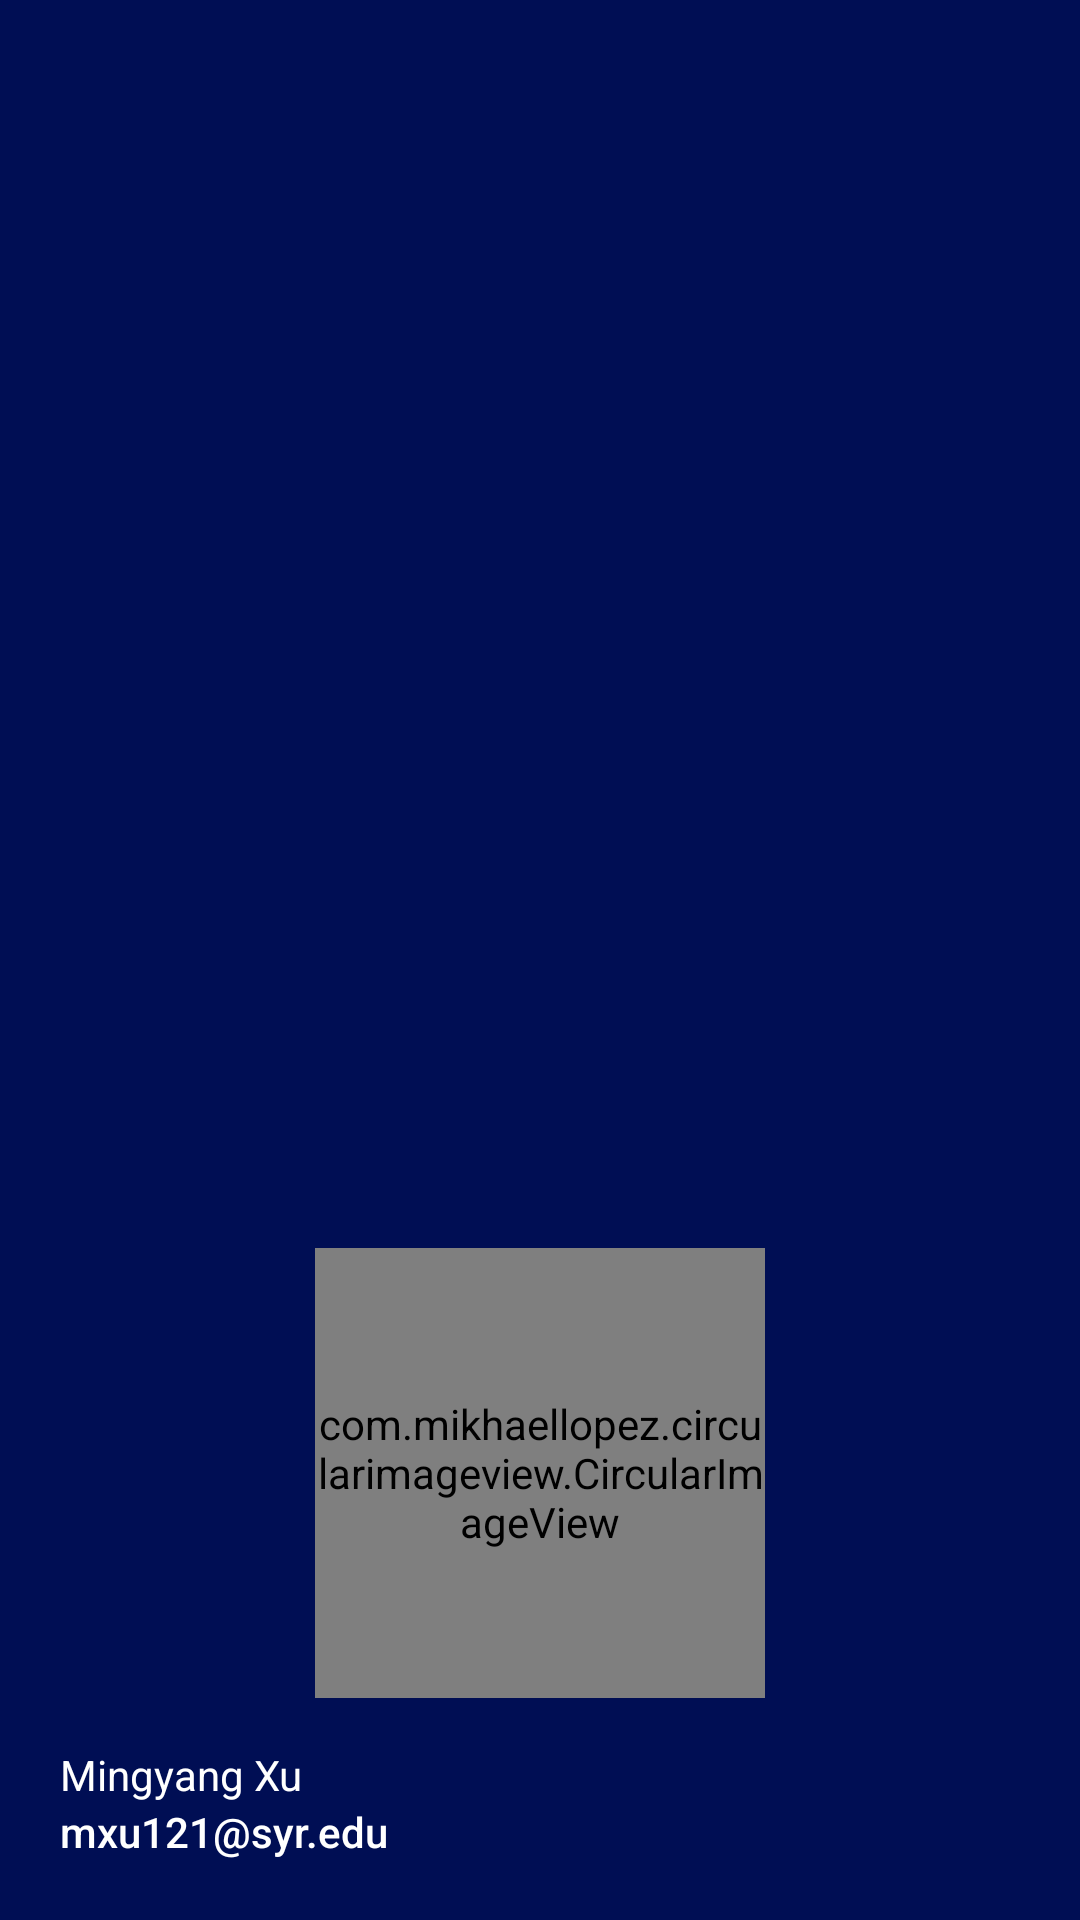

The Android layout XML behind this screen, and the referenced resources:
<!-- AndroidManifest.xml: application theme Theme.AppCompat.Light.NoActionBar -->
<!-- res/layout/navi_header.xml -->
<?xml version="1.0" encoding="utf-8"?>
<LinearLayout xmlns:android="http://schemas.android.com/apk/res/android"
    xmlns:app="http://schemas.android.com/apk/res-auto"
    android:id="@+id/navi"
    android:layout_width="match_parent"
    android:layout_height="match_parent"
    android:background="@color/dark_blue"
    android:gravity="bottom"
    android:orientation="vertical"
    android:padding="20dp"
    android:theme="@style/ThemeOverlay.AppCompat.Dark">

    <com.mikhaellopez.circularimageview.CircularImageView
        android:id="@+id/profileImage"
        android:layout_width="150dp"
        android:layout_height="150dp"
        android:layout_gravity="center_horizontal"
        android:src="@drawable/_8"
        app:civ_border_color="#EEEEEE"
        app:civ_border_width="5dp"
        app:civ_shadow="true"
        app:civ_shadow_color="#8BC34A"
        app:civ_shadow_radius="10" />

    <TextView
        android:id="@+id/profileUserName"
        android:layout_width="match_parent"
        android:layout_height="wrap_content"
        android:paddingTop="16dp"
        android:text="Mingyang Xu"
        android:textAppearance="@style/TextAppearance.AppCompat.Body1" />

    <TextView
        android:id="@+id/profileEmail"
        android:layout_width="match_parent"
        android:layout_height="wrap_content"
        android:text="mxu121@syr.edu"
        android:textAppearance="@style/TextAppearance.AppCompat.Body2" />
</LinearLayout>
<!-- resources referenced by this layout -->
<resources>
  <color name="dark_blue">#000E54</color>
</resources>
